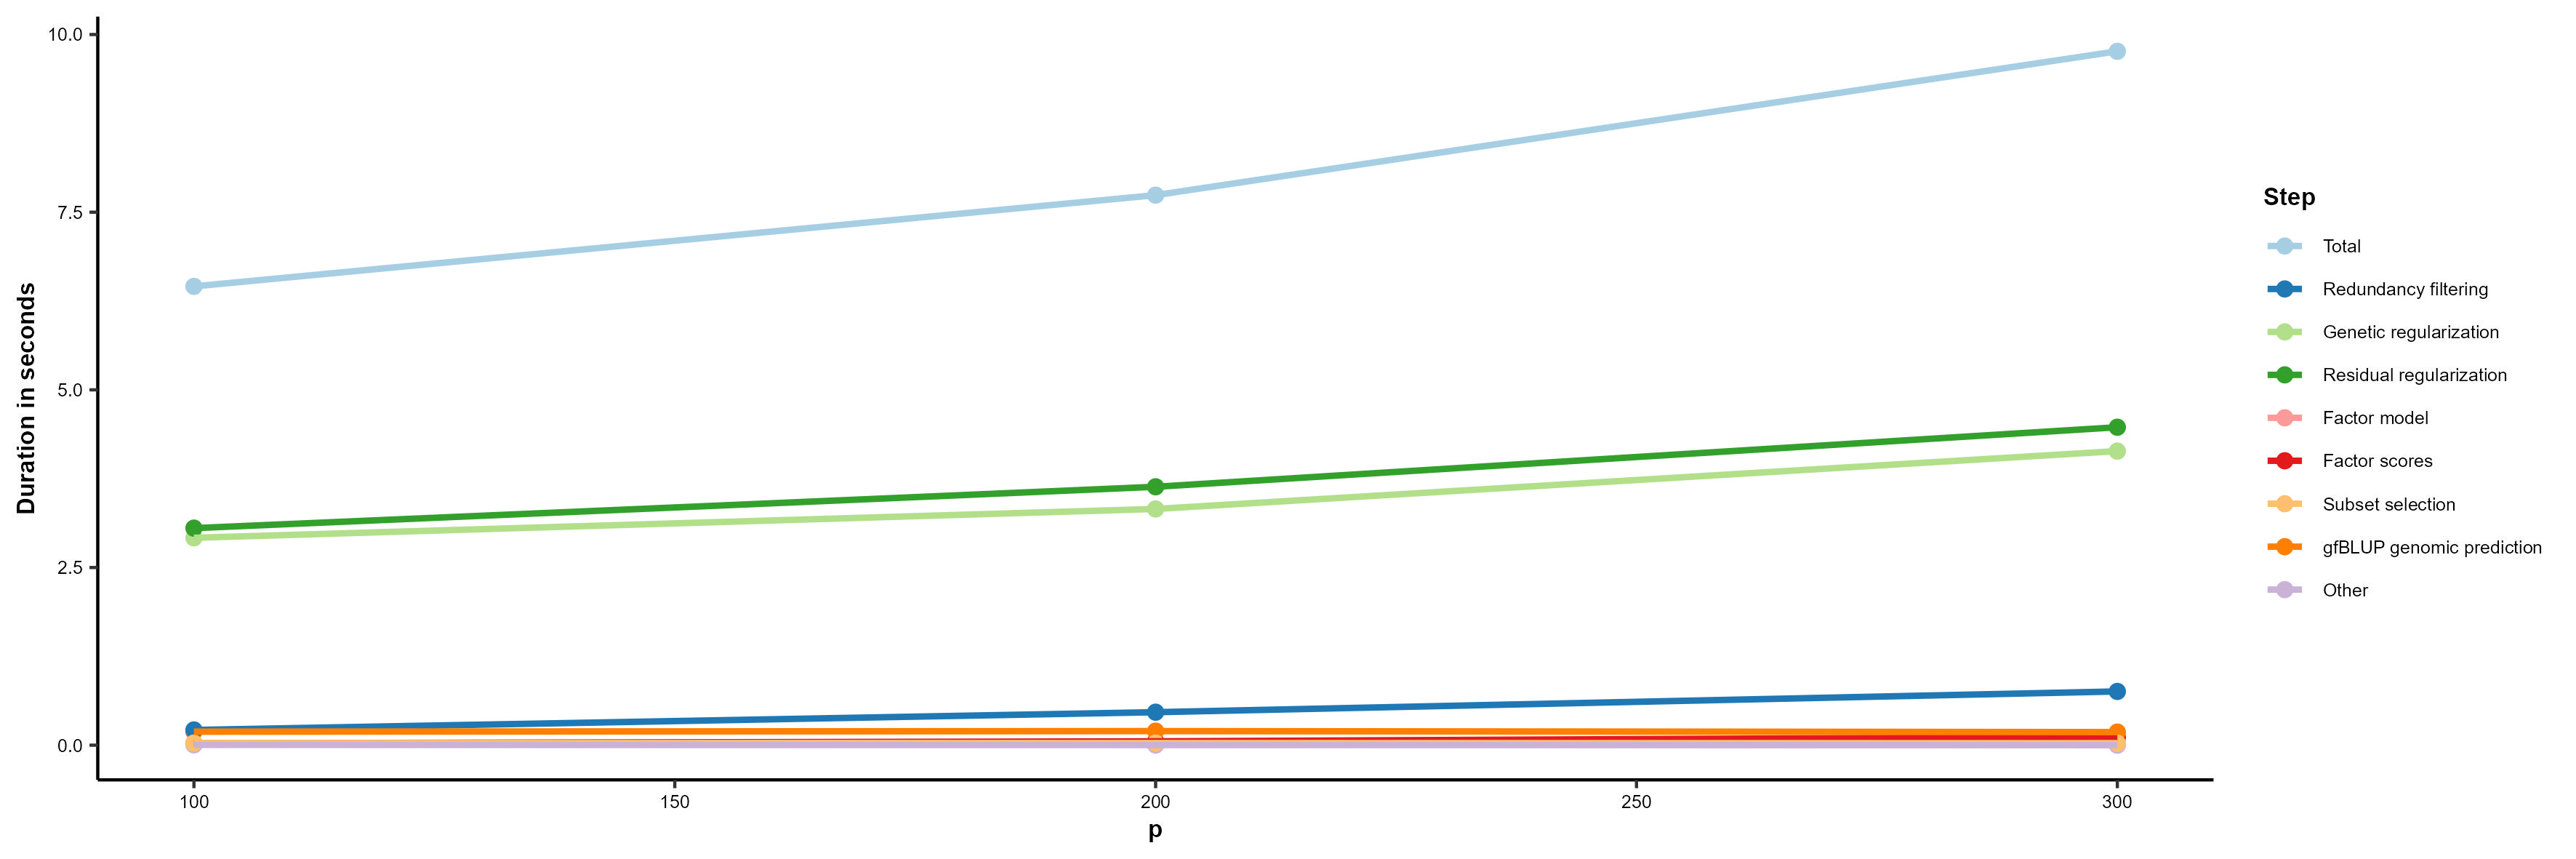

The data file committed next to this chart (first rows):
, Step, Run, p, Duration
1, Redundancy filtering, 1, 100, 0.23
2, Genetic regularization, 1, 100, 2.67
3, Residual regularization, 1, 100, 2.75
4, Factor model, 1, 100, 0.02
5, Factor scores, 1, 100, 0.03
6, Subset selection, 1, 100, 0.02
7, gfBLUP genomic prediction, 1, 100, 0.18
8, Other, 1, 100, 0
9, Redundancy filtering, 2, 100, 0.23
10, Genetic regularization, 2, 100, 2.69
11, Residual regularization, 2, 100, 3.55
12, Factor model, 2, 100, 0.03
13, Factor scores, 2, 100, 0.02
14, Subset selection, 2, 100, 0.03
15, gfBLUP genomic prediction, 2, 100, 0.17
16, Other, 2, 100, 0.02
17, Redundancy filtering, 3, 100, 0.19
18, Genetic regularization, 3, 100, 2.77
19, Residual regularization, 3, 100, 2.92
20, Factor model, 3, 100, 0.01
21, Factor scores, 3, 100, 0.04
22, Subset selection, 3, 100, 0.03
23, gfBLUP genomic prediction, 3, 100, 0.17
24, Other, 3, 100, 0
25, Redundancy filtering, 4, 100, 0.21
26, Genetic regularization, 4, 100, 2.84
27, Residual regularization, 4, 100, 3.08
28, Factor model, 4, 100, 0.02
29, Factor scores, 4, 100, 0.03
30, Subset selection, 4, 100, 0.04
31, gfBLUP genomic prediction, 4, 100, 0.24
32, Other, 4, 100, 0
33, Redundancy filtering, 5, 100, 0.21
34, Genetic regularization, 5, 100, 3.62
35, Residual regularization, 5, 100, 2.97
36, Factor model, 5, 100, 0.02
37, Factor scores, 5, 100, 0.01
38, Subset selection, 5, 100, 0.03
39, gfBLUP genomic prediction, 5, 100, 0.19
40, Other, 5, 100, 0
41, Redundancy filtering, 1, 200, 0.48
42, Genetic regularization, 1, 200, 3.46
43, Residual regularization, 1, 200, 3.51
44, Factor model, 1, 200, 0.03
45, Factor scores, 1, 200, 0.05
46, Subset selection, 1, 200, 0.03
47, gfBLUP genomic prediction, 1, 200, 0.21
48, Other, 1, 200, 0
49, Redundancy filtering, 2, 200, 0.48
50, Genetic regularization, 2, 200, 3.3
51, Residual regularization, 2, 200, 3.33
52, Factor model, 2, 200, 0.03
53, Factor scores, 2, 200, 0.06
54, Subset selection, 2, 200, 0.03
55, gfBLUP genomic prediction, 2, 200, 0.22
56, Other, 2, 200, 0
57, Redundancy filtering, 3, 200, 0.47
58, Genetic regularization, 3, 200, 3.25
59, Residual regularization, 3, 200, 4.09
60, Factor model, 3, 200, 0.02
... 60 more rows
